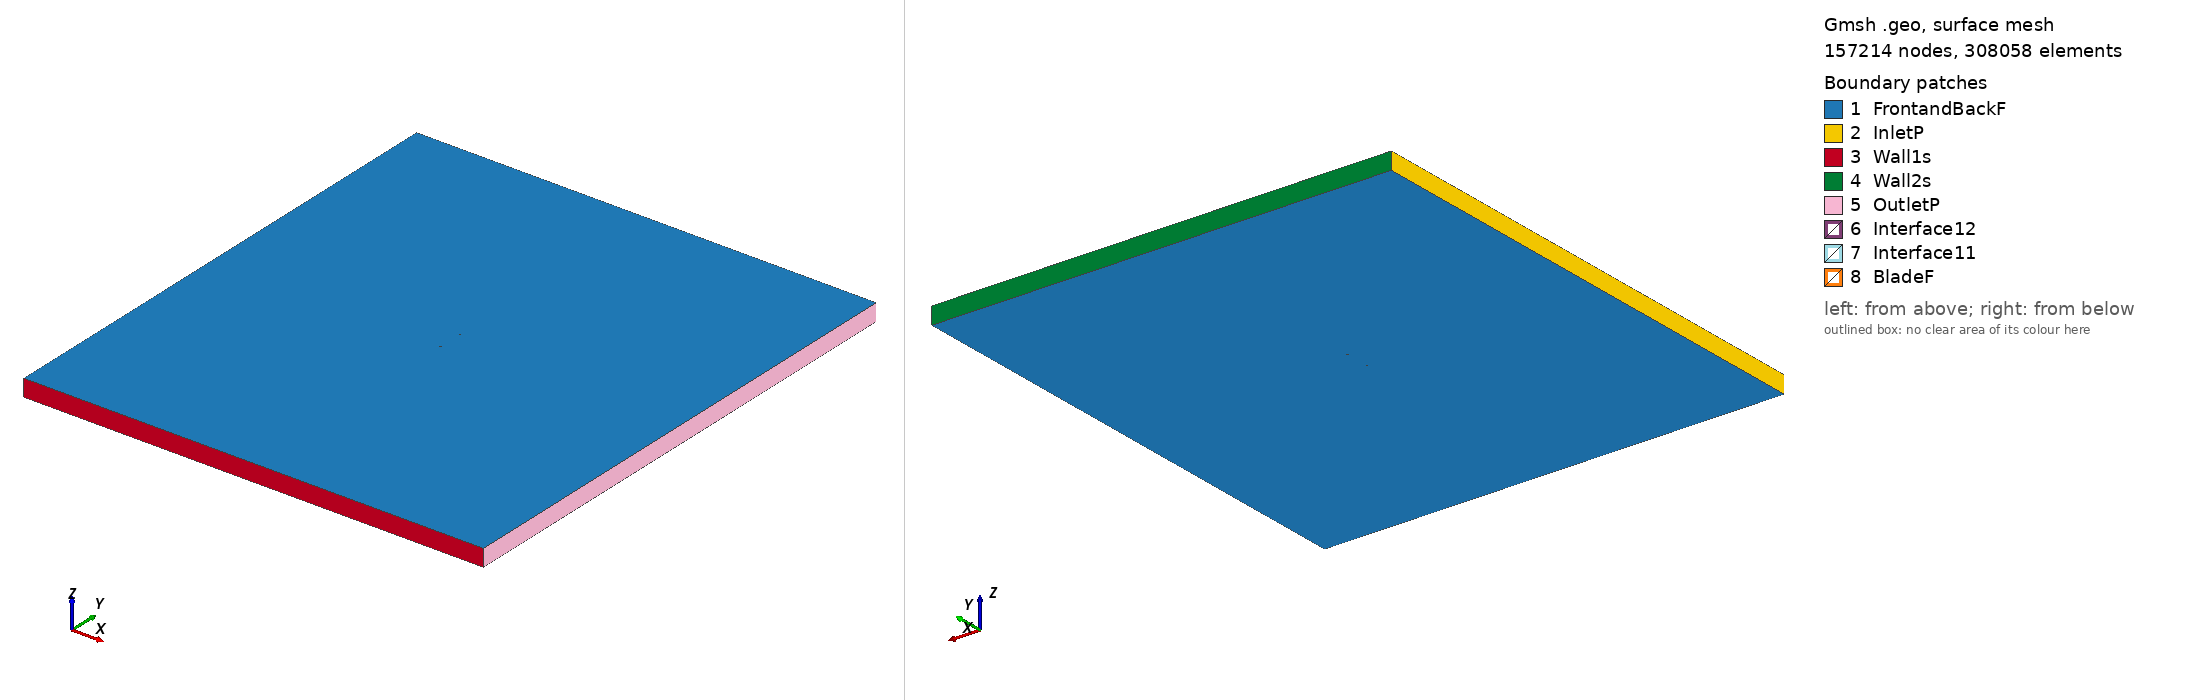

Gmsh geometry script, surface-meshed: 157214 nodes, 308058 surface elements. Boundary patches (legend numbers): 1 FrontandBackF, 2 InletP, 3 Wall1s, 4 Wall2s, 5 OutletP, 6 Interface12, 7 Interface11, 8 BladeF. Left view from above one corner, right view from below the opposite corner. Legend entries are the model's physical surfaces. The drawing asked Gmsh for element sizes between 1% and 20% of the model's largest extent; the script's own settings can give other sizes.

=== e214_tsr_0.58976_aoa_-5.0703.geo (drawn) ===
SetFactory("OpenCASCADE");

Point(1) = {0.074474, 0.744715, 0, 1.0};
Point(2) = {0.071141, 0.745303, 0, 1.0};
Point(3) = {0.066644, 0.746002, 0, 1.0};
Point(4) = {0.061504, 0.746722, 0, 1.0};
Point(5) = {0.055801, 0.747432, 0, 1.0};
Point(6) = {0.049599, 0.748086, 0, 1.0};
Point(7) = {0.042950, 0.748661, 0, 1.0};
Point(8) = {0.035916, 0.749149, 0, 1.0};
Point(9) = {0.028584, 0.749548, 0, 1.0};
Point(10) = {0.021044, 0.749838, 0, 1.0};
Point(11) = {0.013386, 0.749999, 0, 1.0};
Point(12) = {0.005692, 0.750000, 0, 1.0};
Point(13) = {-0.001966, 0.749822, 0, 1.0};
Point(14) = {-0.009524, 0.749449, 0, 1.0};
Point(15) = {-0.016913, 0.748874, 0, 1.0};
Point(16) = {-0.024075, 0.748095, 0, 1.0};
Point(17) = {-0.030955, 0.747116, 0, 1.0};
Point(18) = {-0.037499, 0.745951, 0, 1.0};
Point(19) = {-0.043654, 0.744618, 0, 1.0};
Point(20) = {-0.049370, 0.743146, 0, 1.0};
Point(21) = {-0.054597, 0.741558, 0, 1.0};
Point(22) = {-0.059290, 0.739885, 0, 1.0};
Point(23) = {-0.063410, 0.738159, 0, 1.0};
Point(24) = {-0.066920, 0.736407, 0, 1.0};
Point(25) = {-0.069797, 0.734669, 0, 1.0};
Point(26) = {-0.072021, 0.732981, 0, 1.0};
Point(27) = {-0.073586, 0.731395, 0, 1.0};
Point(28) = {-0.074483, 0.729977, 0, 1.0};
Point(29) = {-0.074707, 0.728841, 0, 1.0};
Point(30) = {-0.074073, 0.728033, 0, 1.0};
Point(31) = {-0.072493, 0.727453, 0, 1.0};
Point(32) = {-0.070077, 0.727054, 0, 1.0};
Point(33) = {-0.066849, 0.726851, 0, 1.0};
Point(34) = {-0.062842, 0.726847, 0, 1.0};
Point(35) = {-0.058085, 0.727032, 0, 1.0};
Point(36) = {-0.052629, 0.727397, 0, 1.0};
Point(37) = {-0.046527, 0.727924, 0, 1.0};
Point(38) = {-0.039848, 0.728599, 0, 1.0};
Point(39) = {-0.032667, 0.729406, 0, 1.0};
Point(40) = {-0.025073, 0.730330, 0, 1.0};
Point(41) = {-0.017158, 0.731359, 0, 1.0};
Point(42) = {-0.009021, 0.732506, 0, 1.0};
Point(43) = {-0.000722, 0.733801, 0, 1.0};
Point(44) = {0.007730, 0.735218, 0, 1.0};
Point(45) = {0.016278, 0.736662, 0, 1.0};
Point(46) = {0.024809, 0.738052, 0, 1.0};
Point(47) = {0.033194, 0.739334, 0, 1.0};
Point(48) = {0.041306, 0.740467, 0, 1.0};
Point(49) = {0.049015, 0.741415, 0, 1.0};
Point(50) = {0.056194, 0.742164, 0, 1.0};
Point(51) = {0.062715, 0.742705, 0, 1.0};
Point(52) = {0.068467, 0.743044, 0, 1.0};
Point(53) = {0.073339, 0.743195, 0, 1.0};
Point(54) = {0.074608, 0.743208, 0, 1.0};
Point(55) = {-0.074474, -0.744715, 0, 1.0};
Point(56) = {-0.071141, -0.745303, 0, 1.0};
Point(57) = {-0.066644, -0.746002, 0, 1.0};
Point(58) = {-0.061504, -0.746722, 0, 1.0};
Point(59) = {-0.055801, -0.747432, 0, 1.0};
Point(60) = {-0.049599, -0.748086, 0, 1.0};
Point(61) = {-0.042950, -0.748661, 0, 1.0};
Point(62) = {-0.035916, -0.749149, 0, 1.0};
Point(63) = {-0.028584, -0.749548, 0, 1.0};
Point(64) = {-0.021044, -0.749838, 0, 1.0};
Point(65) = {-0.013386, -0.749999, 0, 1.0};
Point(66) = {-0.005692, -0.750000, 0, 1.0};
Point(67) = {0.001966, -0.749822, 0, 1.0};
Point(68) = {0.009524, -0.749449, 0, 1.0};
Point(69) = {0.016913, -0.748874, 0, 1.0};
Point(70) = {0.024075, -0.748095, 0, 1.0};
Point(71) = {0.030955, -0.747116, 0, 1.0};
Point(72) = {0.037499, -0.745951, 0, 1.0};
Point(73) = {0.043654, -0.744618, 0, 1.0};
Point(74) = {0.049370, -0.743146, 0, 1.0};
Point(75) = {0.054597, -0.741558, 0, 1.0};
Point(76) = {0.059290, -0.739885, 0, 1.0};
Point(77) = {0.063410, -0.738159, 0, 1.0};
Point(78) = {0.066920, -0.736407, 0, 1.0};
Point(79) = {0.069797, -0.734669, 0, 1.0};
Point(80) = {0.072021, -0.732981, 0, 1.0};
Point(81) = {0.073586, -0.731395, 0, 1.0};
Point(82) = {0.074483, -0.729977, 0, 1.0};
Point(83) = {0.074707, -0.728841, 0, 1.0};
Point(84) = {0.074073, -0.728033, 0, 1.0};
Point(85) = {0.072493, -0.727453, 0, 1.0};
Point(86) = {0.070077, -0.727054, 0, 1.0};
Point(87) = {0.066849, -0.726851, 0, 1.0};
Point(88) = {0.062842, -0.726847, 0, 1.0};
Point(89) = {0.058085, -0.727032, 0, 1.0};
Point(90) = {0.052629, -0.727397, 0, 1.0};
Point(91) = {0.046527, -0.727924, 0, 1.0};
Point(92) = {0.039848, -0.728599, 0, 1.0};
Point(93) = {0.032667, -0.729406, 0, 1.0};
Point(94) = {0.025073, -0.730330, 0, 1.0};
Point(95) = {0.017158, -0.731359, 0, 1.0};
Point(96) = {0.009021, -0.732506, 0, 1.0};
Point(97) = {0.000722, -0.733801, 0, 1.0};
Point(98) = {-0.007730, -0.735218, 0, 1.0};
Point(99) = {-0.016278, -0.736662, 0, 1.0};
Point(100) = {-0.024809, -0.738052, 0, 1.0};
Point(101) = {-0.033194, -0.739334, 0, 1.0};
Point(102) = {-0.041306, -0.740467, 0, 1.0};
Point(103) = {-0.049015, -0.741415, 0, 1.0};
Point(104) = {-0.056194, -0.742164, 0, 1.0};
Point(105) = {-0.062715, -0.742705, 0, 1.0};
Point(106) = {-0.068467, -0.743044, 0, 1.0};
Point(107) = {-0.073339, -0.743195, 0, 1.0};
Point(108) = {-0.074608, -0.743208, 0, 1.0};

// Lines: first blade (splines 1-4)
Spline(1) = {1:18};
Spline(2) = {18:39};
Spline(3) = {39:54};
Spline(4) = {54,1};

// Lines: second blade (splines 5-8)
Spline(5) = {55:72};
Spline(6) = {72:93};
Spline(7) = {93:108};
Spline(8) = {108,55};

// Outer domain (points 20001-4 and lines)
Point(109) = {-13.50000000, -15.00000000, 0, 1.0};
Point(110) = {-13.50000000, 15.00000000, 0, 1.0};
Point(111) = {13.50000000, 15.00000000, 0, 1.0};
Point(112) = {13.50000000, -15.00000000, 0, 1.0};
Line(11) = {109, 110};
Line(12) = {110, 111};
Line(13) = {111, 112};
Line(14) = {109, 112};

// Interface (between moving and stationary domain) (circles)
Circle(9) = {0, 0, 0, 0.80000000, 0, 2*Pi};
Circle(10) = {0, 0, 0, 0.80000000, 0, 2*Pi};

// Loops collect Lines/Splines/etc (blade1, blade2, domain, first circle)
Line Loop(1) = {1:4};
Line Loop(2) = {5:8};
Line Loop(3) = {11,12,13,-14};
Line Loop(4) = {9};

// BooleanDifference cuts out the circle/interface from the domain
Plane Surface(1) = {3};
Plane Surface(2) = {4};
BooleanDifference{ Surface{1}; Delete;}{ Surface{2}; Delete;}

// This one cuts out the blades from the inner circle/interface
Line Loop(6) = {10};
Plane Surface(5) = {6};
Plane Surface(6) = {1};
Plane Surface(7) = {2};
BooleanDifference{ Surface{5}; Delete;}{ Surface{6,7}; Delete;}

// extrude to 3rd dimension
Extrude {0, 0, 1} {Surface{1}; Surface{5}; Layers{1}; Recombine;}

// Physical Surfaces are the named boundaries (patches)
Physical Surface("Interface11") = {12};
Physical Surface("Interface12") = {10};

// sides of domain
Physical Surface("InletP") = {6};
Physical Surface("OutletP") = {9};

// top and bottom of domain
Physical Surface("Wall1s") = {7};
Physical Surface("Wall2s") = {8};

// Check FrontandBackF by ensuring there is nothing in the 3rd dimension
Physical Surface("FrontandBackF") = {1,11,5,21};
Physical Surface("BladeF") = {13:20};
Physical Volume("Turbine") = {2};
Physical Volume("Farfield") = {1};

// settings for airfoil boundary layer
Field[1] = BoundaryLayer;
Field[1].EdgesList = {1:8};
Field[1].hwall_n = 1e-3;
Field[1].thickness = 1.5e-2;
Field[1].ratio = 1.05;
Field[1].Quads = 1;
BoundaryLayer Field = 1;

// control points for mesh (blade and interface)
// floor((arc length / 1.5mm)/ 6) -> Transfinite Line
Transfinite Line {1,2,3,5,6,7} = 33 Using Progression 1;
Transfinite Line {4,8} = 2 Using Progression 1;
Transfinite Line {9, 15} = 800 Using Progression 1;

// For more information on gmsh syntax, visit http://gmsh.info/doc/texinfo/gmsh.html
